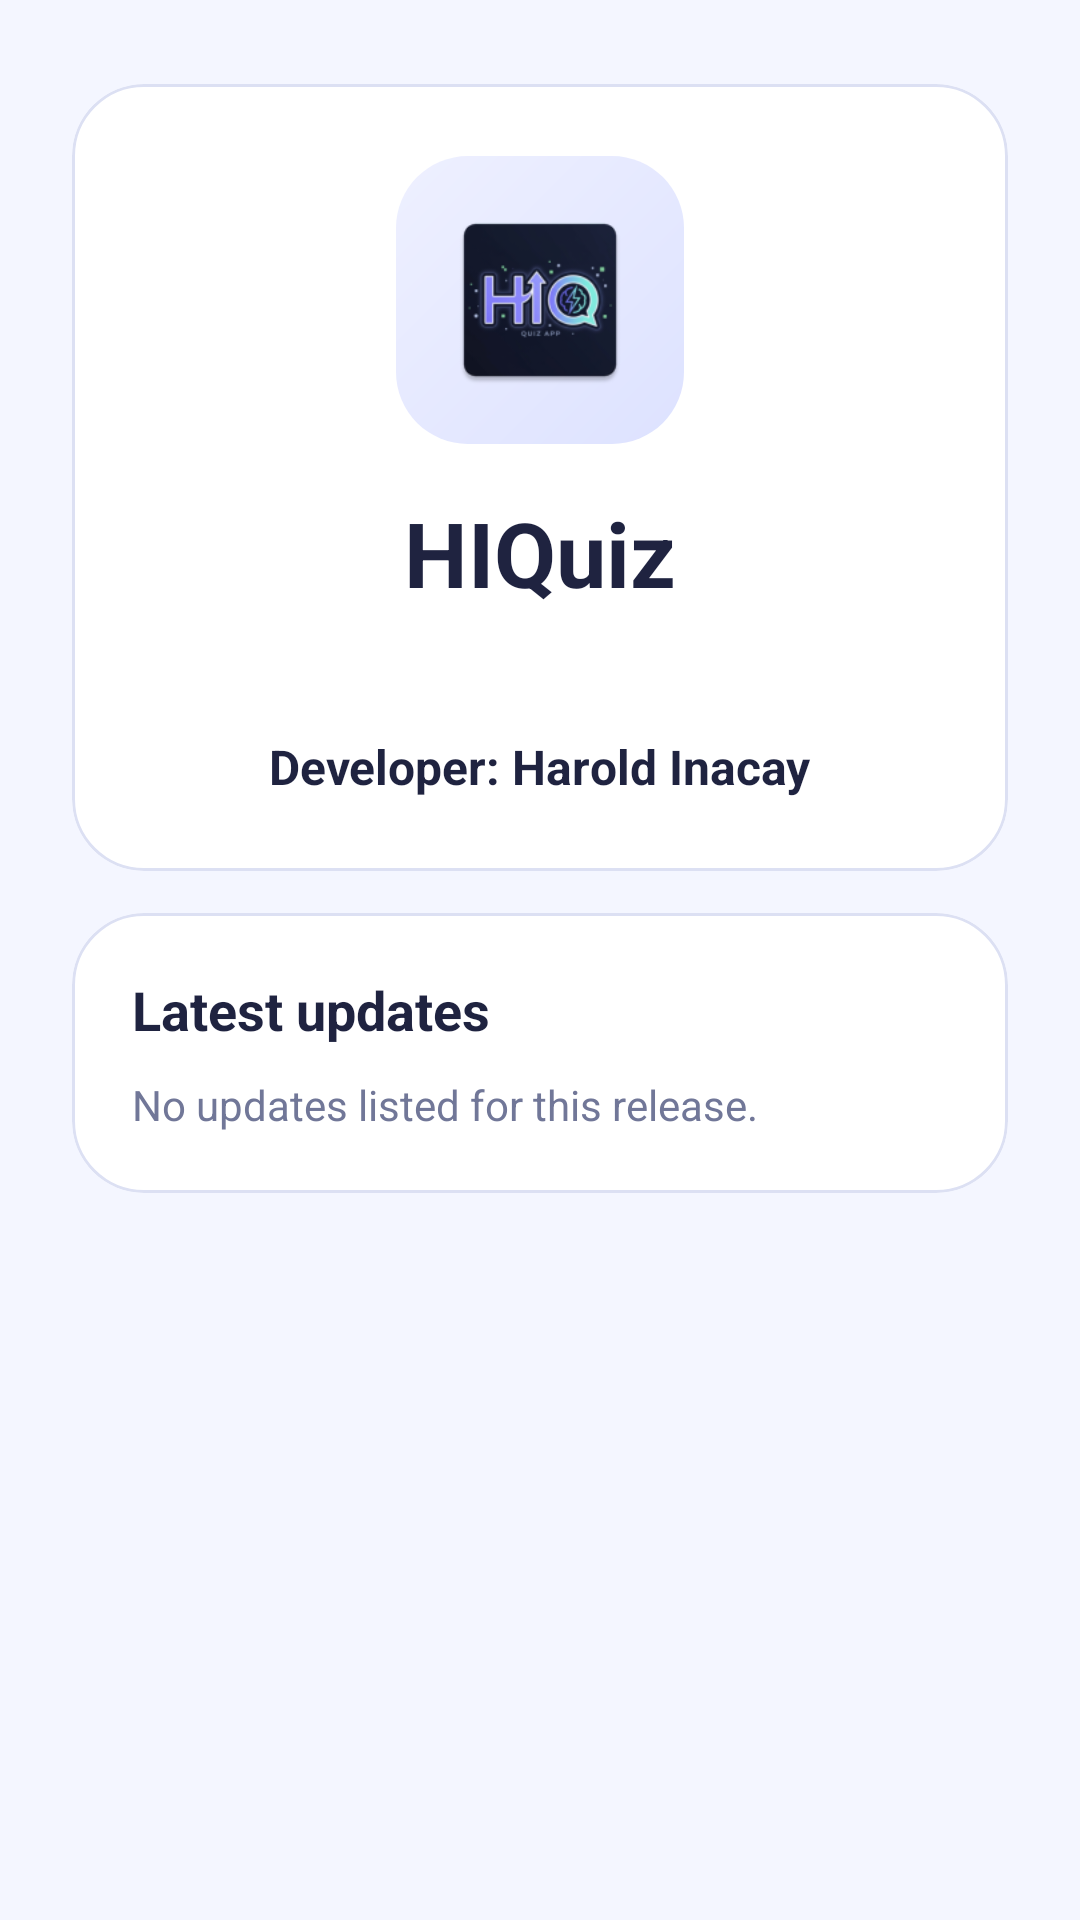

Produce the Android XML layout that renders to this screen, including the resource entries it uses.
<!-- AndroidManifest.xml: application theme Theme.QuizGenerator -->
<!-- res/layout/fragment_about_tab.xml -->
<?xml version="1.0" encoding="utf-8"?>
<ScrollView xmlns:android="http://schemas.android.com/apk/res/android"
    xmlns:app="http://schemas.android.com/apk/res-auto"
    android:layout_width="match_parent"
    android:layout_height="match_parent"
    android:fillViewport="true"
    android:fitsSystemWindows="true"
    android:scrollbars="none">

    <LinearLayout
        android:layout_width="match_parent"
        android:layout_height="wrap_content"
        android:orientation="vertical"
        android:paddingStart="24dp"
        android:paddingTop="28dp"
        android:paddingEnd="24dp"
        android:paddingBottom="24dp">

        <com.google.android.material.card.MaterialCardView
            android:layout_width="match_parent"
            android:layout_height="wrap_content"
            app:cardBackgroundColor="@color/card_surface"
            app:cardCornerRadius="24dp"
            app:cardElevation="0dp"
            app:strokeColor="@color/outline_soft"
            app:strokeWidth="1dp">

            <LinearLayout
                android:layout_width="match_parent"
                android:layout_height="wrap_content"
                android:gravity="center_horizontal"
                android:orientation="vertical"
                android:padding="24dp">

                <FrameLayout
                    android:layout_width="96dp"
                    android:layout_height="96dp"
                    android:background="@drawable/bg_logo_badge"
                    android:padding="16dp">

                    <ImageView
                        android:layout_width="match_parent"
                        android:layout_height="match_parent"
                        android:contentDescription="@string/main_logo_content_description"
                        android:src="@mipmap/ic_launcher" />
                </FrameLayout>

                <TextView
                    android:layout_width="wrap_content"
                    android:layout_height="wrap_content"
                    android:layout_marginTop="16dp"
                    android:text="@string/app_name"
                    android:textColor="@color/text_primary"
                    android:textSize="30sp"
                    android:textStyle="bold" />

                <TextView
                    android:id="@+id/tvAboutVersion"
                    android:layout_width="wrap_content"
                    android:layout_height="wrap_content"
                    android:layout_marginTop="8dp"
                    android:textColor="@color/text_secondary"
                    android:textSize="15sp" />

                <TextView
                    android:layout_width="wrap_content"
                    android:layout_height="wrap_content"
                    android:layout_marginTop="12dp"
                    android:text="Developer: Harold Inacay"
                    android:textColor="@color/text_primary"
                    android:textSize="16sp"
                    android:textStyle="bold" />
            </LinearLayout>
        </com.google.android.material.card.MaterialCardView>

        <com.google.android.material.card.MaterialCardView
            android:layout_width="match_parent"
            android:layout_height="wrap_content"
            android:layout_marginTop="14dp"
            app:cardBackgroundColor="@color/card_surface"
            app:cardCornerRadius="24dp"
            app:cardElevation="0dp"
            app:strokeColor="@color/outline_soft"
            app:strokeWidth="1dp">

            <LinearLayout
                android:layout_width="match_parent"
                android:layout_height="wrap_content"
                android:orientation="vertical"
                android:padding="20dp">

                <TextView
                    android:layout_width="wrap_content"
                    android:layout_height="wrap_content"
                    android:text="@string/about_latest_updates"
                    android:textColor="@color/text_primary"
                    android:textSize="18sp"
                    android:textStyle="bold" />

                <TextView
                    android:id="@+id/tvAboutLatestUpdates"
                    android:layout_width="match_parent"
                    android:layout_height="wrap_content"
                    android:layout_marginTop="10dp"
                    android:lineSpacingExtra="3dp"
                    android:text="@string/changelog_empty"
                    android:textColor="@color/text_secondary"
                    android:textSize="14sp" />
            </LinearLayout>
        </com.google.android.material.card.MaterialCardView>

    </LinearLayout>

</ScrollView>
<!-- resources referenced by this layout -->
<resources>
  <color name="card_surface">#FFFFFFFF</color>
  <color name="outline_soft">#FFDCE0F3</color>
  <color name="text_primary">#FF1F2340</color>
  <color name="text_secondary">#FF717798</color>
  <!-- drawable bg_logo_badge (drawable) -->
  <?xml version="1.0" encoding="utf-8"?>
  <shape xmlns:android="http://schemas.android.com/apk/res/android" android:shape="rectangle">
      <corners android:radius="24dp" />
      <gradient
          android:angle="315"
          android:endColor="@color/badge_end"
          android:startColor="@color/badge_start" />
  </shape>
  <!-- mipmap ic_launcher: webp bitmap (mipmap-hdpi, 4122 bytes) -->
  <string name="about_latest_updates">Latest updates</string>
  <string name="app_name">HIQuiz</string>
  <string name="changelog_empty">No updates listed for this release.</string>
  <string name="main_logo_content_description">HIQuiz logo</string>
  <style name="Theme.QuizGenerator" parent="Theme.MaterialComponents.DayNight.NoActionBar">
          
          <item name="colorPrimary">@color/brand_primary</item>
          <item name="colorPrimaryVariant">@color/brand_primary_dark</item>
          <item name="colorOnPrimary">@color/white</item>
          
          <item name="colorSecondary">@color/brand_secondary</item>
          <item name="colorSecondaryVariant">@color/teal_700</item>
          <item name="colorOnSecondary">@color/black</item>
          <item name="colorSurface">@color/card_surface</item>
          <item name="colorOnSurface">@color/text_primary</item>
          <item name="android:colorBackground">@color/screen_background</item>
          
          <item name="android:windowFullscreen">false</item>
          
      </style>
  <color name="badge_end">#FFDDE2FF</color>
  <color name="badge_start">#FFEEF0FF</color>
  <color name="brand_primary">#FF6C63FF</color>
  <color name="brand_primary_dark">#FF4B45D9</color>
  <color name="white">#FFFFFFFF</color>
  <color name="brand_secondary">#FF6DE7D8</color>
  <color name="teal_700">#FF1FA99A</color>
  <color name="black">#FF000000</color>
  <color name="screen_background">#FFF4F6FF</color>
</resources>
